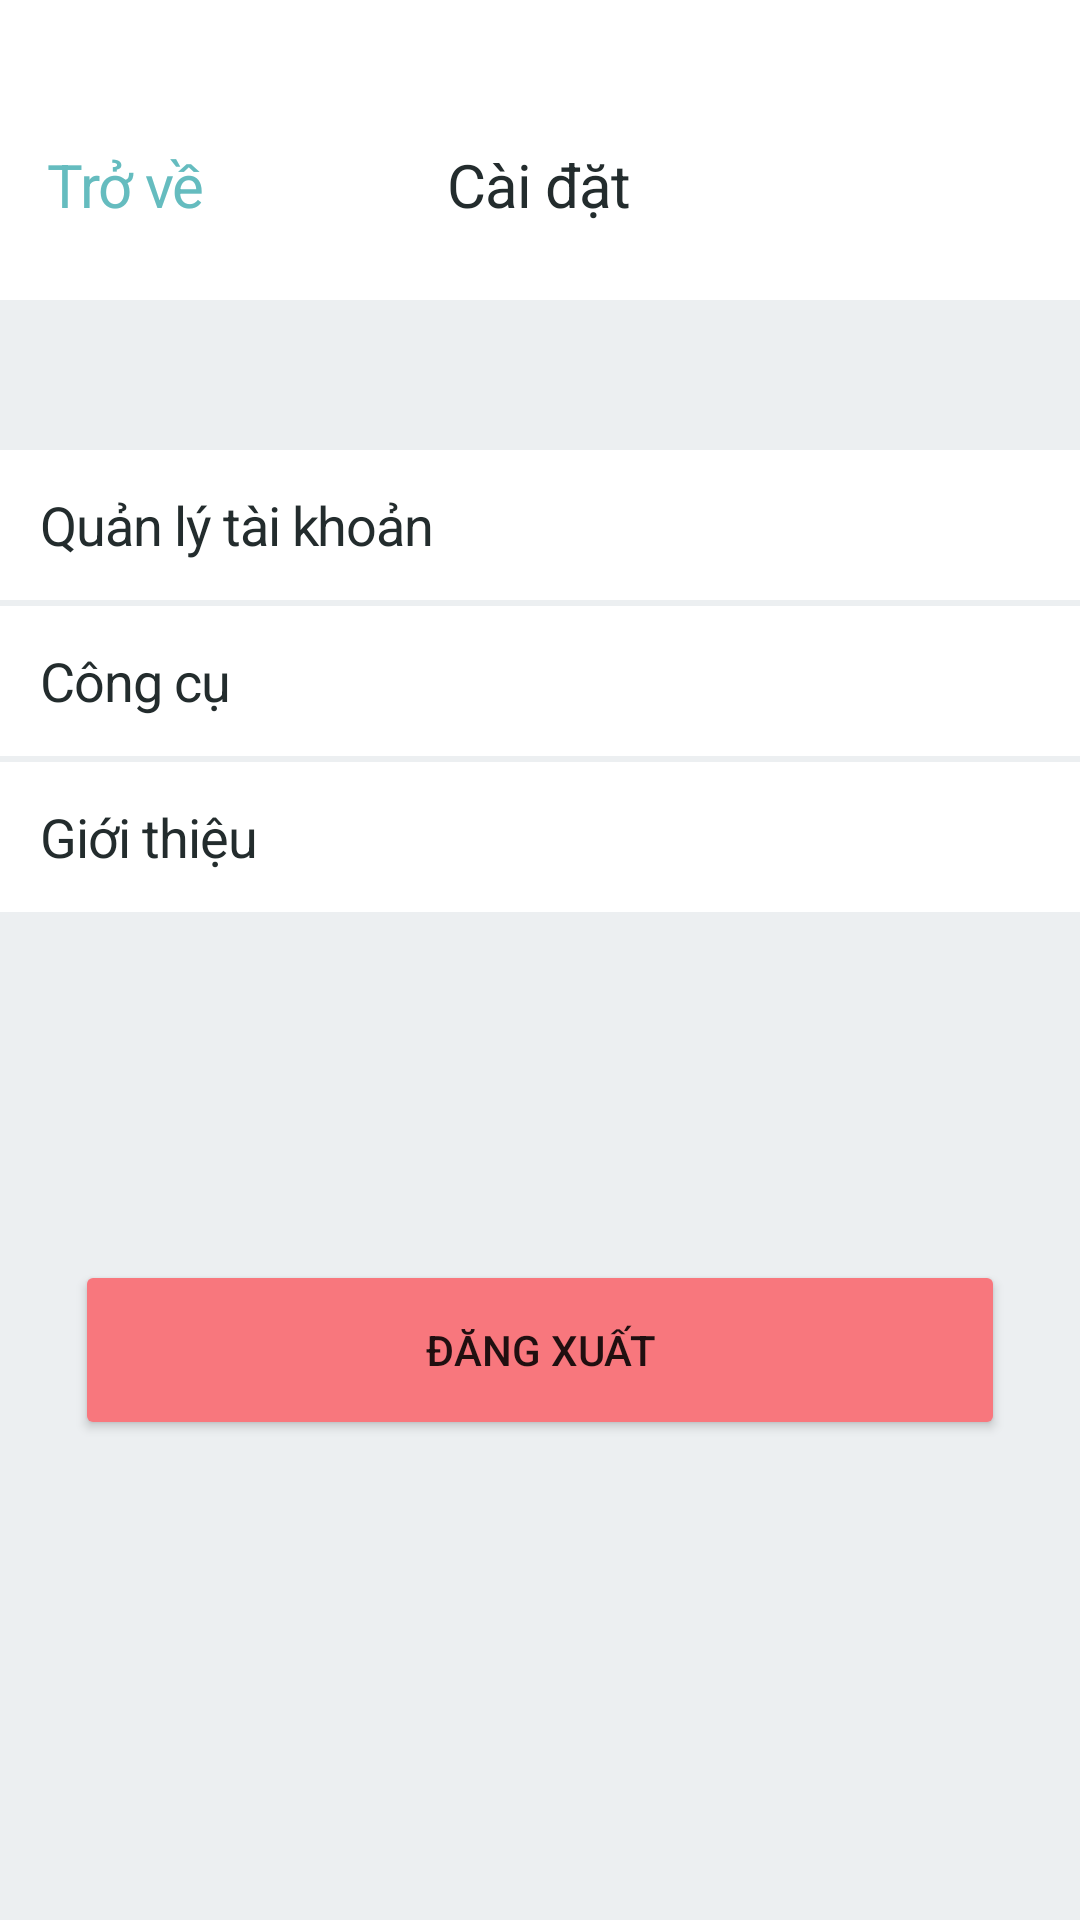

Reconstruct the res/layout file that produces this screen, plus the resources it refers to.
<!-- AndroidManifest.xml: application theme AppTheme -->
<!-- res/layout/fragment_setting.xml -->
<?xml version="1.0" encoding="utf-8"?>

<LinearLayout
    xmlns:android="http://schemas.android.com/apk/res/android" android:layout_width="match_parent"
    android:layout_height="match_parent"
    android:orientation="vertical"
    android:background="#ECEFF1">

    <RelativeLayout
        android:layout_width="match_parent"
        android:layout_height="705dp">
        <RelativeLayout
            android:layout_width="match_parent"
            android:layout_height="100dp"
            android:background="@color/While">
            <TextView
                android:layout_width="wrap_content"
                android:layout_height="wrap_content"
                android:layout_alignParentTop="true"
                android:layout_marginTop="48dp"
                android:layout_centerHorizontal="true"
                android:text="Cài đặt"
                android:textAppearance="@style/expense" />

            <TextView
                android:id="@+id/btnBack"
                android:layout_width="wrap_content"
                android:layout_height="wrap_content"
                android:layout_alignParentLeft="true"
                android:layout_alignParentTop="true"
                android:layout_marginLeft="16dp"
                android:layout_marginTop="48dp"
                android:background="@color/While"
                android:onClick="back_item"
                android:text="Trở về"
                android:textAppearance="@style/done" />


        </RelativeLayout>

        <RelativeLayout
            android:id="@+id/rl_info"
            android:layout_width="match_parent"
            android:layout_height="50dp"
            android:layout_alignParentTop="true"
            android:layout_marginTop="150dp"
            android:background="@color/While"

            >
            <TextView
                android:layout_width="wrap_content"
                android:layout_height="wrap_content"
                android:layout_centerVertical="true"
                android:layout_alignParentLeft="true"
                android:layout_marginLeft="13.5dp"
                android:text="Quản lý tài khoản"
                android:textAppearance="@style/type"/>

        </RelativeLayout>

        <RelativeLayout
            android:id="@+id/rl_tools"
            android:layout_width="match_parent"
            android:layout_height="50dp"
            android:layout_alignParentTop="true"
            android:layout_marginTop="202dp"
            android:background="@color/While"
            >
            <TextView
                android:layout_width="wrap_content"
                android:layout_height="wrap_content"
                android:layout_centerVertical="true"
                android:layout_alignParentLeft="true"
                android:layout_marginLeft="13.5dp"
                android:text="Công cụ"
                android:textAppearance="@style/type"/>

        </RelativeLayout>
        <RelativeLayout
            android:layout_width="match_parent"
            android:layout_height="50dp"
            android:layout_alignParentTop="true"
            android:layout_marginTop="254dp"
            android:background="@color/While"
            >
            <TextView
                android:layout_width="wrap_content"
                android:layout_height="wrap_content"
                android:layout_centerVertical="true"
                android:layout_alignParentLeft="true"
                android:layout_marginLeft="13.5dp"
                android:text="Giới thiệu"
                android:textAppearance="@style/type"/>

        </RelativeLayout>



















        <Button
            android:id="@+id/btnLogOut"
            android:layout_width="310dp"
            android:layout_height="60dp"
            android:layout_alignParentTop="true"
            android:layout_centerHorizontal="true"
            android:layout_marginTop="420dp"
            android:backgroundTint="@color/Red"

            android:text="Đăng xuất" />

    </RelativeLayout>
</LinearLayout>
<!-- resources referenced by this layout -->
<resources>
  <color name="Red">#F8777D</color>
  <color name="While">#FFFFFF</color>
  <style name="done">
  
          <item name="android:textSize">
              20dp
          </item>
  
          <item name="android:letterSpacing" tools:targetApi="lollipop">
              -0.02
          </item>
  
          <item name="android:textColor">
              #65BCBF
          </item>
  
      </style>
  <style name="expense">
  
          <item name="android:textSize">
              20dp
          </item>
  
          <item name="android:letterSpacing" tools:targetApi="lollipop">
              -0.02
          </item>
  
          <item name="android:textColor">
              #232C2D
          </item>
  
      </style>
  <style name="type">
  
          <item name="android:textSize">
              18dp
          </item>
  
          <item name="android:letterSpacing" tools:targetApi="lollipop">
              -0.02
          </item>
  
          <item name="android:textColor">
              #232C2D
          </item>
  
      </style>
  <style name="AppTheme" parent="Theme.MaterialComponents.DayNight.NoActionBar">
          
          <item name="colorPrimary">@color/colorPrimary</item>
          <item name="colorPrimaryDark">@color/colorPrimaryDark</item>
          <item name="colorAccent">@color/colorAccent</item>
      </style>
  <color name="colorPrimary">#65BCBF</color>
  <color name="colorPrimaryDark">#65BCBF</color>
  <color name="colorAccent">#03DAC5</color>
</resources>
